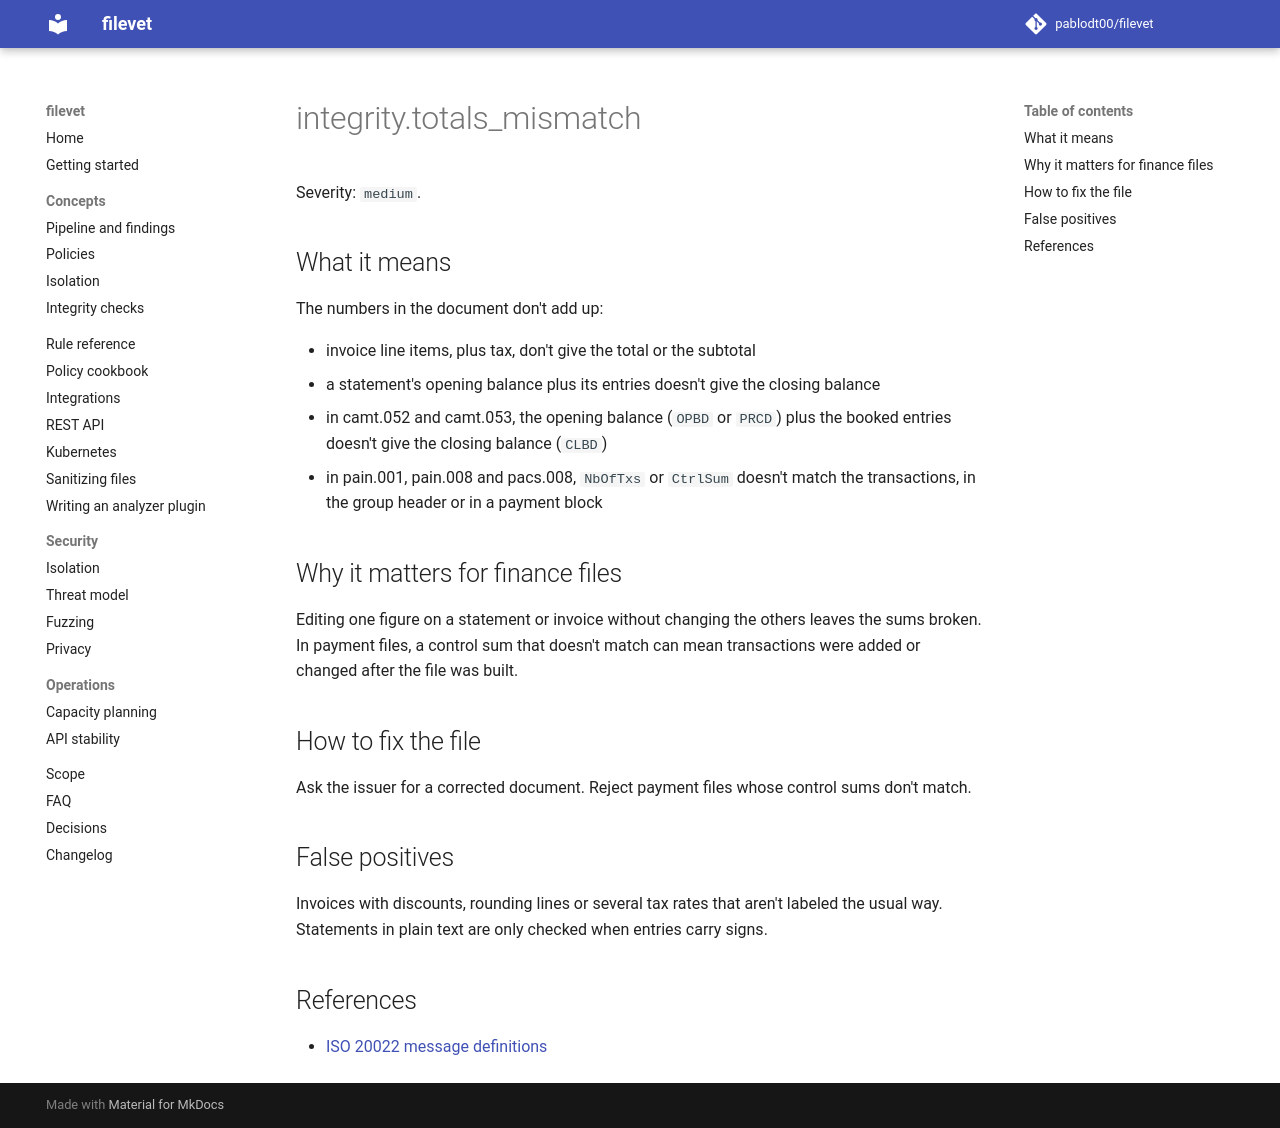

repository: pablodt00/filevet · page: 0.5/rules/integrity.totals_mismatch/index.html · generator: mkdocs

# integrity.totals_mismatch

Severity: `medium`.

## What it means

The numbers in the document don't add up:

- invoice line items, plus tax, don't give the total or the subtotal
- a statement's opening balance plus its entries doesn't give the closing balance
- in camt.052 and camt.053, the opening balance (`OPBD` or `PRCD`) plus the booked entries doesn't give the closing balance (`CLBD`)
- in pain.001, pain.008 and pacs.008, `NbOfTxs` or `CtrlSum` doesn't match the transactions, in the group header or in a payment block

## Why it matters for finance files

Editing one figure on a statement or invoice without changing the others leaves the sums broken. In payment files, a control sum that doesn't match can mean transactions were added or changed after the file was built.

## How to fix the file

Ask the issuer for a corrected document. Reject payment files whose control sums don't match.

## False positives

Invoices with discounts, rounding lines or several tax rates that aren't labeled the usual way. Statements in plain text are only checked when entries carry signs.

## References

- [ISO 20022 message definitions](https://www.iso20022.org/iso-20022-message-definitions)
